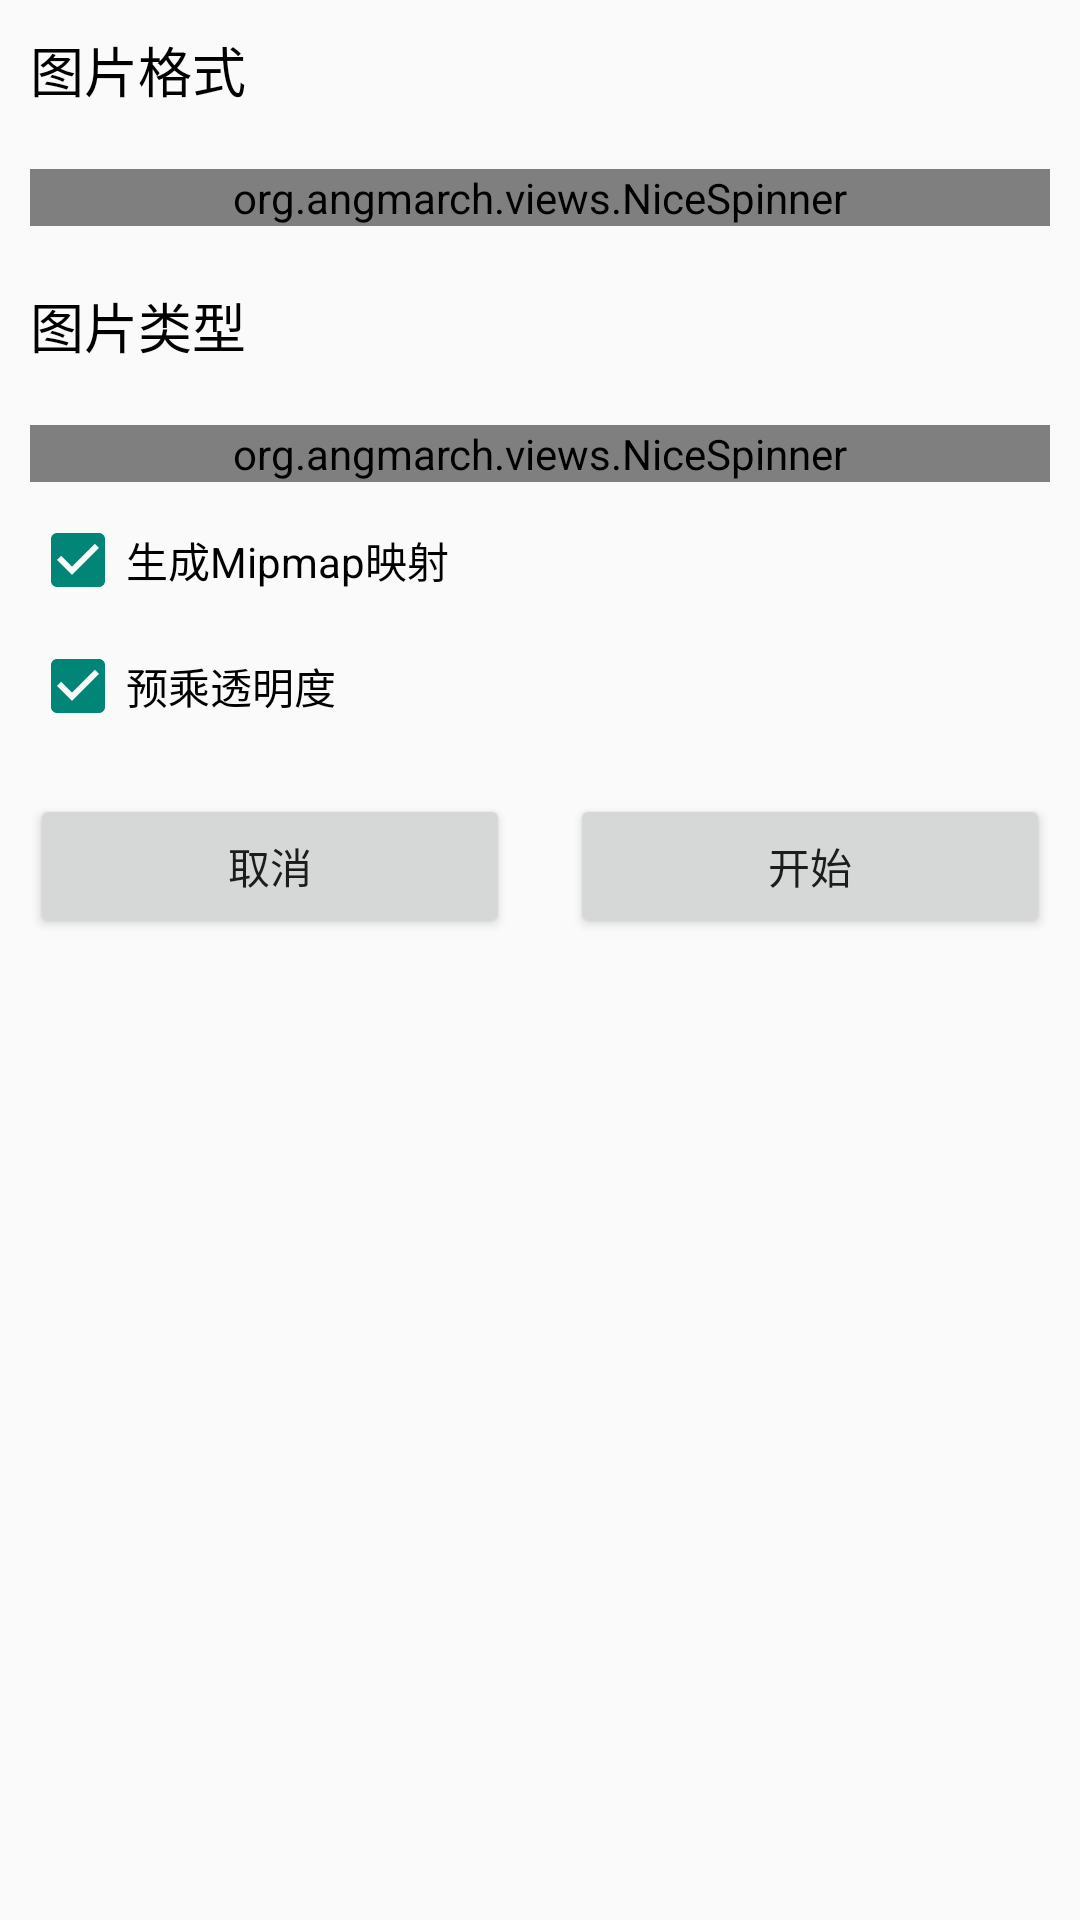

This screen was rendered from an Android layout file. Write that file and the resources it references.
<!-- AndroidManifest.xml: application theme Theme.SWFileManage -->
<!-- res/layout/convert_tex_dialog.xml -->
<?xml version="1.0" encoding="utf-8"?>
<LinearLayout
    xmlns:android="http://schemas.android.com/apk/res/android"
    android:layout_width="match_parent"
    android:layout_height="wrap_content"
    android:orientation="vertical">

    <TextView
        android:layout_height="wrap_content"
        android:textAppearance="?android:attr/textAppearanceMedium"
        android:layout_width="match_parent"
        android:text="图片格式"
        style="@style/AppTitleColor"
        android:layout_margin="10dp" />

    <org.angmarch.views.NiceSpinner
        android:id="@+id/tex_format_spinner"
        android:layout_width="match_parent"
        android:layout_height="wrap_content"
        android:theme="@style/Theme.Spinner"
        android:layout_margin="10dp" />

    <TextView
        android:layout_height="wrap_content"
        android:textAppearance="?android:attr/textAppearanceMedium"
        android:layout_width="wrap_content"
        android:text="图片类型"
        style="@style/AppTitleColor"
        android:layout_margin="10dp" />

    <org.angmarch.views.NiceSpinner
        android:id="@+id/tex_type_spinner"
        android:layout_width="match_parent"
        android:layout_height="wrap_content"
        android:layout_margin="10dp"
        android:theme="@style/Theme.Spinner"
        android:layout_gravity="left"/>

    <CheckBox
        android:layout_height="wrap_content"
        android:layout_width="match_parent"
        android:text="生成Mipmap映射"
        android:checked="true"
        android:id="@+id/tex_generate"
        style="@style/AppTitleColor"
        android:layout_marginLeft="10dp"
        android:layout_marginRight="10dp"/>

    <CheckBox
        android:layout_height="wrap_content"
        android:layout_width="match_parent"
        android:text="预乘透明度"
        android:checked="true"
        android:id="@+id/tex_multiplyAlpha"
        style="@style/AppTitleColor"
        android:layout_margin="10dp"/>

    <CheckBox
        android:layout_height="wrap_content"
        android:layout_width="match_parent"
        android:text="生成备份"
        android:checked="true"
        android:visibility="gone"
        android:id="@+id/tex_backup"
        style="@style/AppTitleColor"
        android:layout_margin="10dp"/>

    <TextView
        android:id="@+id/tex_tips"
        android:layout_height="wrap_content"
        android:layout_width="match_parent"
        android:text="tips: 将转换文件夹及子文件夹下的.tex文件 ZIP压缩包内的也会被转换!"
        android:visibility="gone"
        style="@style/AppTitleColor"
        android:layout_marginLeft="15dp"
        android:layout_marginRight="15dp"
        android:layout_marginBottom="10dp"/>

    <LinearLayout
        android:layout_margin="10dp"
        android:orientation="horizontal"
        android:layout_width="match_parent"
        android:layout_height="wrap_content">

        <Button
            android:text="取消"
            android:layout_weight="1"
            android:id="@+id/tex_cancel"
            android:layout_marginRight="10dp"
            android:layout_width="wrap_content"
            android:layout_height="match_parent"/>

        <Button
            android:text="开始"
            android:layout_weight="1"
            android:id="@+id/tex_start"
            android:layout_marginLeft="10dp"
            android:layout_width="wrap_content"
            android:layout_height="match_parent"/>
    </LinearLayout>
</LinearLayout>
<!-- resources referenced by this layout -->
<resources>
  <style name="AppTitleColor">
          <item name="android:textColor">@color/black</item>
      </style>
  <style name="Theme.Spinner" parent="Theme.MaterialComponents.DayNight.DarkActionBar.Bridge">
          
          <item name="colorPrimary">@color/teal_200</item>
          <item name="colorPrimaryVariant">@color/teal_700</item>
          <item name="colorOnPrimary">@color/black</item>
          
          <item name="colorSecondary">@color/teal_200</item>
          <item name="colorSecondaryVariant">@color/teal_200</item>
          <item name="colorOnSecondary">@color/black</item>
          
          <item name="android:statusBarColor" tools:targetApi="l">?attr/colorPrimaryVariant</item>
          <item name="android:textColorPrimary">@color/black</item>
      </style>
  <!-- drawable ic_left (drawable) -->
  <?xml version="1.0" encoding="utf-8"?>
  <vector xmlns:android="http://schemas.android.com/apk/res/android"
      android:width="36dp"
      android:height="36dp"
      android:viewportWidth="1024"
      android:viewportHeight="1024">
  
      <path
          android:fillColor="#000000"
          android:pathData="M874.666667 480H224L514.133333 170.666667c12.8-12.8
                  10.666667-34.133333-2.133333-44.8s-32-10.666667-44.8 2.133333l-341.333333
                  362.666667c-2.133333 2.133333-4.266667 6.4-6.4 8.533333-2.133333
                  4.266667-2.133333 6.4-2.133334 10.666667s0 8.533333 2.133334 10.666666c2.133333
                  4.266667 4.266667 6.4 6.4 8.533334l341.333333 362.666666c6.4 6.4 14.933333
                  10.666667 23.466667 10.666667 8.533333 0 14.933333-2.133333 21.333333-8.533333
                  12.8-12.8 12.8-32 2.133333-44.8L224 544H874.666667c17.066667 0 32-14.933333
                  32-32s-14.933333-32-32-32z" />
  </vector>
  <!-- drawable ic_add (drawable) -->
  <?xml version="1.0" encoding="utf-8"?>
  <vector xmlns:android="http://schemas.android.com/apk/res/android"
      android:width="36dp"
      android:height="36dp"
      android:viewportWidth="1024"
      android:viewportHeight="1024">
  
      <path
          android:fillColor="#000000"
          android:pathData="M853.333333 480H544V170.666667c0-17.066667-14.933333-32-32-32s-32 14.933333-32
                  32v309.333333H170.666667c-17.066667 0-32 14.933333-32 32s14.933333 32 32
                  32h309.333333V853.333333c0 17.066667 14.933333 32 32 32s32-14.933333
                  32-32V544H853.333333c17.066667 0 32-14.933333 32-32s-14.933333-32-32-32z" />
  </vector>
  <!-- drawable ic_up (drawable) -->
  <?xml version="1.0" encoding="utf-8"?>
  <vector xmlns:android="http://schemas.android.com/apk/res/android"
      android:width="36dp"
      android:height="36dp"
      android:viewportWidth="1024"
      android:viewportHeight="1024">
  
      <path
          android:fillColor="#000000"
          android:pathData="M896
                  467.2l-362.666667-341.333333c-2.133333-2.133333-6.4-4.266667-8.533333-6.4-4.266667-2.133333-6.4-2.133333-10.666667-2.133334s-8.533333
                  0-10.666666 2.133334c-4.266667 2.133333-6.4 4.266667-8.533334 6.4l-362.666666
                  341.333333c-12.8 12.8-12.8 32-2.133334 44.8 12.8 12.8 32 12.8 44.8
                  2.133333l309.333334-290.133333V874.666667c0 17.066667 14.933333 32 32
                  32s32-14.933333 32-32V224L853.333333 514.133333c6.4 6.4 14.933333 8.533333
                  21.333334 8.533334 8.533333 0 17.066667-4.266667 23.466666-10.666667 12.8-12.8
                  10.666667-32-2.133333-44.8z" />
  </vector>
  <!-- not gathered from this repository: default colours our renderer supplied (Android Studio template values) -->
  <color name="teal_200">#FF03DAC5</color>
  <color name="teal_700">#FF018786</color>
  <color name="black">#FF000000</color>
</resources>
